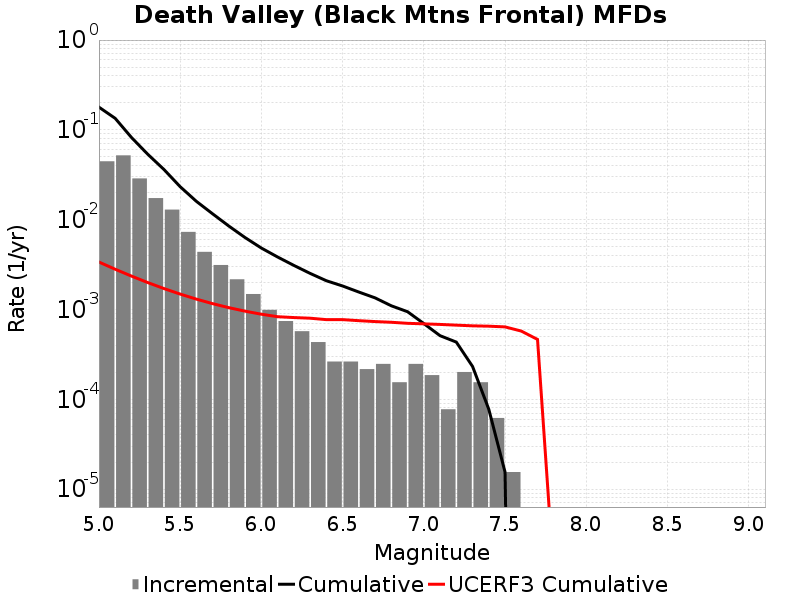

The file beside this chart, header and first rows:
Magnitude, Incremental Rate, Cumulative Rate, UCERF3 Cumulative Rate
5.05, 0.04466, 0.1791, 0.003376
5.15, 0.052, 0.1344, 0.002807
5.25, 0.02878, 0.0824, 0.002355
5.35, 0.01738, 0.05362, 0.001996
5.45, 0.01294, 0.03624, 0.001711
5.55, 0.007306, 0.0233, 0.001484
5.65, 0.004381, 0.01599, 0.001304
5.75, 0.003127, 0.01161, 0.001161
5.85, 0.002167, 0.008483, 0.001048
5.95, 0.001486, 0.006316, 9.573356E-4
6.05, 9.907008E-4, 0.00483, 8.8568806E-4
6.15, 7.430256E-4, 0.003839, 8.3111424E-4
6.25, 5.727489E-4, 0.003096, 8.130316E-4
6.35, 4.334316E-4, 0.002523, 7.996515E-4
6.45, 2.6315489E-4, 0.00209, 7.709408E-4
6.55, 2.6315489E-4, 0.001827, 7.709408E-4
6.65, 2.167158E-4, 0.001563, 7.505249E-4
6.75, 2.476752E-4, 0.001347, 7.334643E-4
6.85, 1.54797E-4, 0.001099, 7.204616E-4
6.95, 2.476752E-4, 9.442617E-4, 7.0143107E-4
7.05, 1.857564E-4, 6.965865E-4, 6.9191994E-4
7.15, 7.73985E-5, 5.108301E-4, 6.8172516E-4
7.25, 2.012361E-4, 4.334316E-4, 6.693652E-4
7.35, 1.54797E-4, 2.321955E-4, 6.575006E-4
7.45, 6.19188E-5, 7.73985E-5, 6.515964E-4
7.55, 1.54797E-5, 1.54797E-5, 6.4007204E-4
7.65, 0.0, 0.0, 5.748534E-4
7.75, 0.0, 0.0, 4.6411666E-4
7.85, 0.0, 0.0, 1.1175662E-6
7.95, 0.0, 0.0, 3.6808274E-9
8.05, 0.0, 0.0, 0.0
8.15, 0.0, 0.0, 0.0
8.25, 0.0, 0.0, 0.0
8.35, 0.0, 0.0, 0.0
8.45, 0.0, 0.0, 0.0
8.55, 0.0, 0.0, 0.0
8.65, 0.0, 0.0, 0.0
8.75, 0.0, 0.0, 0.0
8.85, 0.0, 0.0, 0.0
8.95, 0.0, 0.0, 0.0
9.05, 0.0, 0.0, 0.0
